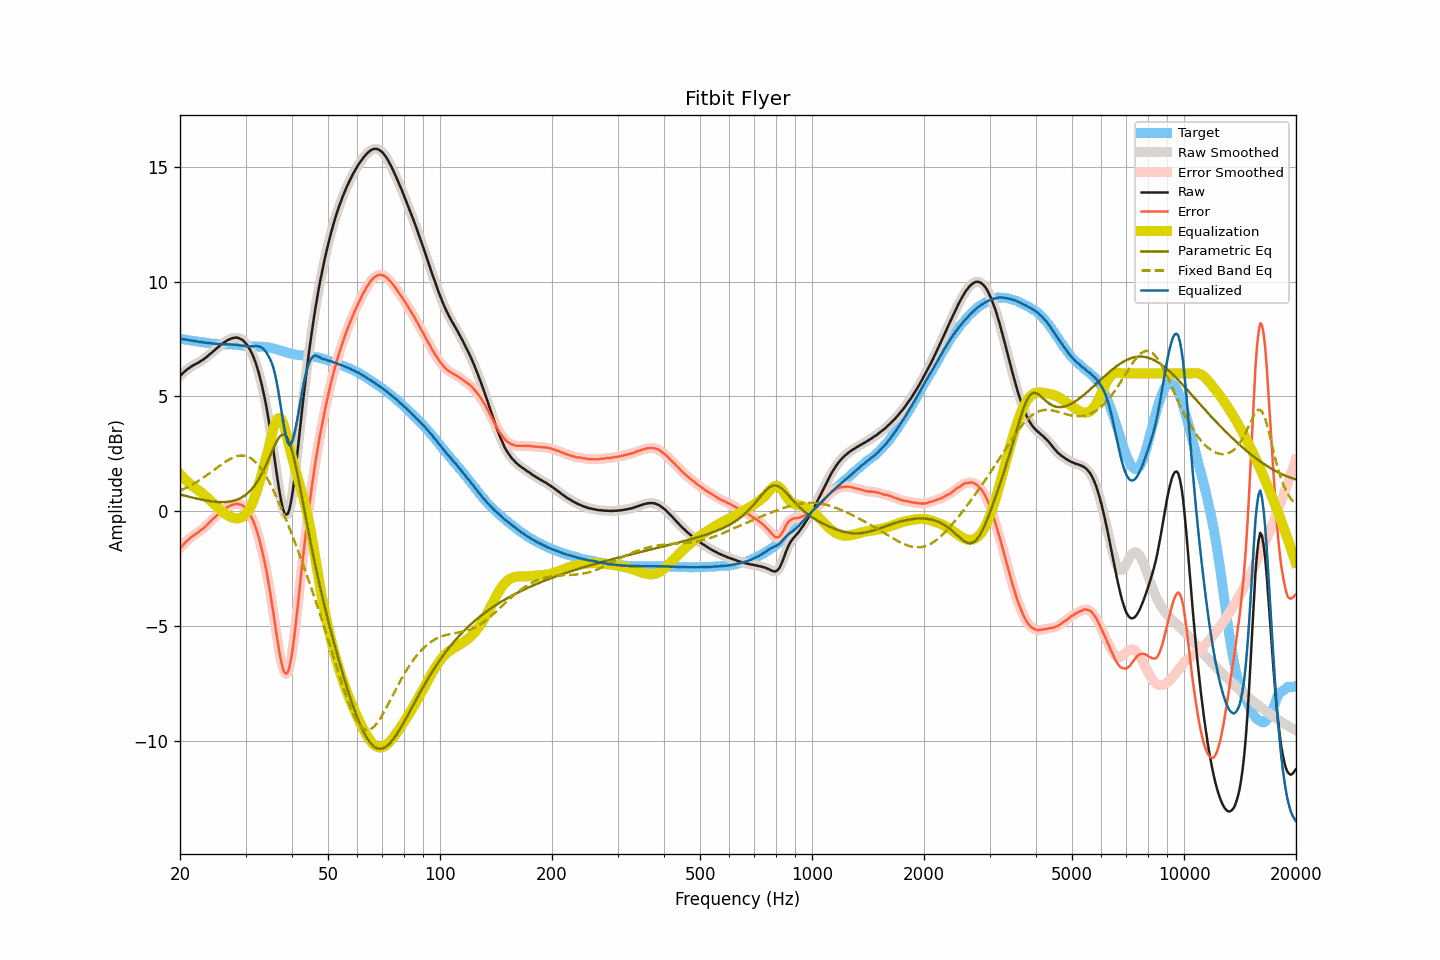

Values plotted in this chart, from the file beside it:
frequency, raw, smoothed, error, error_smoothed, equalization, parametric_eq, fixed_band_eq, equalized_raw, equalized_smoothed, target
20.00, 5.88, 5.88, -1.63, -1.62, 1.61, 0.73, 0.89, 7.49, 7.50, 7.51
20.20, 5.96, 5.96, -1.53, -1.54, 1.54, 0.71, 0.92, 7.50, 7.49, 7.49
20.40, 6.02, 6.02, -1.46, -1.46, 1.46, 0.69, 0.95, 7.48, 7.49, 7.48
20.61, 6.09, 6.09, -1.38, -1.38, 1.39, 0.67, 0.99, 7.48, 7.48, 7.47
20.81, 6.15, 6.15, -1.31, -1.32, 1.32, 0.66, 1.02, 7.47, 7.47, 7.46
21.02, 6.20, 6.20, -1.25, -1.25, 1.26, 0.64, 1.06, 7.46, 7.46, 7.45
21.23, 6.25, 6.25, -1.19, -1.19, 1.19, 0.62, 1.09, 7.44, 7.45, 7.44
21.44, 6.30, 6.30, -1.13, -1.13, 1.13, 0.60, 1.13, 7.43, 7.43, 7.43
21.66, 6.34, 6.34, -1.08, -1.08, 1.08, 0.59, 1.17, 7.42, 7.42, 7.42
21.87, 6.38, 6.38, -1.03, -1.03, 1.03, 0.57, 1.21, 7.41, 7.41, 7.41
22.09, 6.42, 6.42, -0.98, -0.98, 0.98, 0.55, 1.26, 7.40, 7.40, 7.40
22.31, 6.45, 6.45, -0.93, -0.93, 0.93, 0.54, 1.30, 7.38, 7.38, 7.39
22.54, 6.49, 6.49, -0.89, -0.88, 0.88, 0.52, 1.34, 7.37, 7.37, 7.37
22.76, 6.54, 6.53, -0.82, -0.83, 0.83, 0.51, 1.39, 7.37, 7.36, 7.36
22.99, 6.58, 6.58, -0.78, -0.78, 0.77, 0.49, 1.44, 7.35, 7.35, 7.36
23.22, 6.63, 6.63, -0.72, -0.72, 0.71, 0.48, 1.48, 7.34, 7.34, 7.35
23.45, 6.68, 6.68, -0.66, -0.66, 0.65, 0.47, 1.53, 7.33, 7.33, 7.34
23.69, 6.74, 6.74, -0.59, -0.59, 0.59, 0.45, 1.58, 7.32, 7.33, 7.33
23.92, 6.80, 6.80, -0.52, -0.52, 0.52, 0.44, 1.63, 7.32, 7.32, 7.32
24.16, 6.86, 6.86, -0.44, -0.44, 0.45, 0.43, 1.68, 7.31, 7.31, 7.31
24.40, 6.92, 6.92, -0.37, -0.38, 0.38, 0.42, 1.74, 7.30, 7.30, 7.29
24.65, 6.98, 6.98, -0.31, -0.31, 0.31, 0.41, 1.79, 7.29, 7.29, 7.29
24.89, 7.04, 7.04, -0.25, -0.25, 0.25, 0.41, 1.84, 7.29, 7.29, 7.29
25.14, 7.10, 7.10, -0.19, -0.18, 0.18, 0.40, 1.89, 7.28, 7.28, 7.29
25.39, 7.16, 7.16, -0.12, -0.12, 0.12, 0.40, 1.94, 7.28, 7.28, 7.28
25.65, 7.22, 7.22, -0.06, -0.06, 0.06, 0.39, 1.99, 7.28, 7.28, 7.28
25.91, 7.27, 7.27, -0.00, 0.00, 0.00, 0.39, 2.04, 7.27, 7.27, 7.27
26.16, 7.33, 7.32, 0.06, 0.05, -0.05, 0.39, 2.09, 7.28, 7.27, 7.27
26.43, 7.37, 7.37, 0.10, 0.10, -0.10, 0.39, 2.14, 7.27, 7.27, 7.27
26.69, 7.42, 7.42, 0.15, 0.15, -0.15, 0.40, 2.18, 7.27, 7.27, 7.27
26.96, 7.46, 7.46, 0.19, 0.19, -0.19, 0.41, 2.23, 7.27, 7.26, 7.27
27.23, 7.49, 7.49, 0.23, 0.23, -0.23, 0.42, 2.26, 7.26, 7.26, 7.26
27.50, 7.52, 7.52, 0.26, 0.26, -0.26, 0.43, 2.30, 7.26, 7.26, 7.26
27.77, 7.54, 7.54, 0.28, 0.28, -0.29, 0.45, 2.33, 7.25, 7.25, 7.26
28.05, 7.55, 7.55, 0.30, 0.31, -0.30, 0.46, 2.36, 7.25, 7.25, 7.25
28.33, 7.56, 7.56, 0.32, 0.31, -0.31, 0.49, 2.39, 7.25, 7.24, 7.24
28.62, 7.55, 7.55, 0.32, 0.31, -0.31, 0.51, 2.41, 7.24, 7.23, 7.23
28.90, 7.52, 7.53, 0.29, 0.30, -0.30, 0.55, 2.42, 7.22, 7.22, 7.23
29.19, 7.49, 7.49, 0.28, 0.28, -0.28, 0.58, 2.42, 7.21, 7.21, 7.21
29.48, 7.45, 7.44, 0.25, 0.24, -0.24, 0.62, 2.42, 7.21, 7.20, 7.20
29.78, 7.38, 7.38, 0.18, 0.19, -0.18, 0.67, 2.42, 7.20, 7.20, 7.20
30.08, 7.30, 7.30, 0.12, 0.12, -0.12, 0.72, 2.40, 7.19, 7.19, 7.19
30.38, 7.21, 7.21, 0.03, 0.03, -0.03, 0.78, 2.38, 7.18, 7.18, 7.18
30.68, 7.10, 7.10, -0.08, -0.08, 0.08, 0.84, 2.34, 7.18, 7.18, 7.18
30.99, 6.97, 6.97, -0.20, -0.20, 0.20, 0.91, 2.31, 7.17, 7.18, 7.17
31.30, 6.83, 6.83, -0.34, -0.34, 0.35, 0.99, 2.26, 7.18, 7.18, 7.17
31.61, 6.66, 6.66, -0.51, -0.51, 0.52, 1.08, 2.20, 7.18, 7.18, 7.17
31.93, 6.47, 6.47, -0.70, -0.70, 0.72, 1.18, 2.13, 7.19, 7.19, 7.17
32.24, 6.26, 6.26, -0.91, -0.91, 0.93, 1.28, 2.06, 7.18, 7.18, 7.17
32.57, 6.02, 6.02, -1.14, -1.15, 1.16, 1.39, 1.98, 7.18, 7.18, 7.16
32.89, 5.75, 5.75, -1.42, -1.41, 1.40, 1.51, 1.89, 7.15, 7.15, 7.17
33.22, 5.47, 5.46, -1.70, -1.70, 1.65, 1.64, 1.79, 7.12, 7.12, 7.17
33.55, 5.15, 5.15, -2.01, -2.01, 1.91, 1.78, 1.69, 7.06, 7.06, 7.16
33.89, 4.81, 4.81, -2.33, -2.34, 2.17, 1.93, 1.57, 6.98, 6.98, 7.15
34.23, 4.44, 4.44, -2.70, -2.70, 2.44, 2.08, 1.46, 6.88, 6.88, 7.14
34.57, 4.04, 4.04, -3.10, -3.09, 2.71, 2.24, 1.33, 6.75, 6.75, 7.13
34.92, 3.61, 3.62, -3.50, -3.50, 3.01, 2.40, 1.20, 6.62, 6.62, 7.12
35.27, 3.17, 3.16, -3.94, -3.94, 3.30, 2.57, 1.06, 6.47, 6.47, 7.10
35.62, 2.69, 2.69, -4.39, -4.40, 3.57, 2.73, 0.92, 6.26, 6.26, 7.09
35.97, 2.19, 2.20, -4.88, -4.87, 3.79, 2.88, 0.77, 5.99, 5.99, 7.07
... 635 more rows
